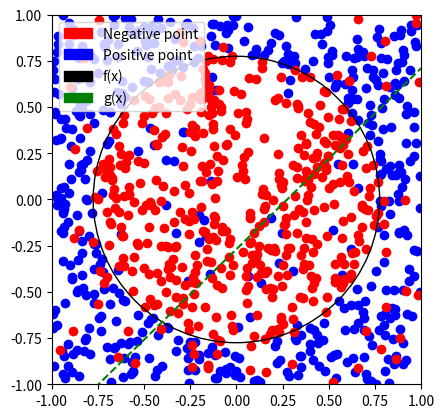
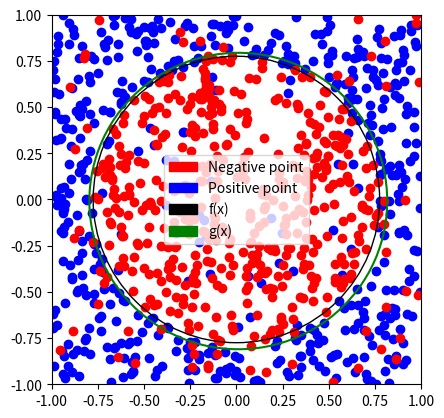

Source code (Python) for these figures, in order:
import numpy as np
from numpy import sign as sign
import matplotlib.pyplot as plt
import matplotlib.patches as patches
import random


class Utils:
    @staticmethod
    def generate_noise(labels, percentage_noise):
        # percentage of the dataset to be noisy.
        total_noisy = len(labels) * percentage_noise
        i = 0
        while i < total_noisy:
            # choose random index from the dataset
            rand_index = random.randint(0, len(labels) - 1)
            # reverse the label
            labels[rand_index] *= -1
            i += 1

        return labels

    @staticmethod
    def generate_set(N):
        """Generates an n by 3 uniformly distributed dataset"""

        # Generate random uniformally distributes points
        training_set = np.random.uniform(-1, 1, size=(N, 2))

        # Insert x0 values into the begining of the array.
        x0 = np.ones((N, 1))
        training_set = np.insert(training_set, [0], x0, axis=1)

        # Set training_set and labels as instance attributes
        return training_set

    @staticmethod
    def display_figures(num_of_runs, ein_total, eout_total):
        print('Average Ein(g): ' + str(ein_total / num_of_runs))
        print('Average Eout(g): ' + str(eout_total / num_of_runs))

    @staticmethod
    def plot(training_set, labels, target_weights, w, transformation=None):
        fig = plt.figure()
        ax = fig.add_subplot(111, aspect='equal')

        # change the axis to fit our dataset
        ax.set_xlim(-1, 1)
        ax.set_ylim(-1, 1)

        # breakdown the dataset into two separate arrays, each array representing their label by f(x)
        training_set_above_line = []
        training_set_below_line = []

        for i in range(len(labels)):
            if labels[i] == 1:
                training_set_above_line.append(training_set[i])
            else:
                training_set_below_line.append(training_set[i])

        training_set_above_line = np.array(training_set_above_line)
        training_set_below_line = np.array(training_set_below_line)

        # plot the sets
        if training_set_above_line.size > 0:
            training_set_x1_1 = training_set_above_line[:, 1]
            training_set_x2_1 = training_set_above_line[:, 2]
            ax.scatter(training_set_x1_1, training_set_x2_1, c='b')

        if training_set_below_line.size > 0:
            training_set_x1_neg_1 = training_set_below_line[:, 1]
            training_set_x2_neg_1 = training_set_below_line[:, 2]
            ax.scatter(training_set_x1_neg_1, training_set_x2_neg_1, c='r')

        # generate 50 evenly spaced numbers from -1 to 1.
        x = np.linspace(-1, 1)

        # plot the f(x) in blue
        ax.add_patch(
            patches.Circle(
                (0, 0),  # (x,y)
                0.775,  # radius
                fill=False
            )
        )
        if not transformation:
            # plot the g(x) in dashed red
            m1, b1 = -w[1] / w[2], -w[0] / w[2]
            ax.plot(x, m1 * x + b1, 'g--', label='h(x)')
        else:
            # plot the curve g(x)
            x1 = np.linspace(-1, 1)
            x2 = np.linspace(-1, 1)

            X1, X2 = np.meshgrid(x1, x2)

            Y = w[0] + w[1] * X1 + w[2] * X2 + w[3] * X1 * X2 + w[4] * X1 ** 2 + w[5] * X2 ** 2

            ax.contour(X1, X2, Y, [0], colors='g')

        red_patch = patches.Patch(color='red', label='Negative point')
        blue_patch = patches.Patch(color='blue', label='Positive point')
        target_patch = patches.Patch(color='black', label='f(x)')
        g_patch = patches.Patch(color='green', label='g(x)')

        plt.legend(handles=[red_patch, blue_patch, target_patch, g_patch])

        plt.show()

    @staticmethod
    def generate_target_weights():
        # create random line as target function f(x)
        point1 = [1, np.random.uniform(-1, 1), np.random.uniform(-1, 1)]
        point2 = [1, np.random.uniform(-1, 1), np.random.uniform(-1, 1)]

        x1A = point1[1]
        x2A = point1[2]

        x1B = point2[1]
        x2B = point2[2]

        # create the target function weights based on the random points
        target_weights = np.array([x1B * x2A - x1A * x2B, x2B - x1A, x1A - x1B])

        return target_weights

    @staticmethod
    def evaluate_difference(target_labels, hypothesis_labels):
        # evaluate the difference between f and g on in or out-of-sample data.
        sample_size = len(target_labels)

        i = 0
        total_misclassified = 0
        while i < sample_size:
            target_classification = target_labels[i]
            hypothesis_classification = hypothesis_labels[i]
            if target_classification != hypothesis_classification:
                total_misclassified += 1
            i += 1

        return total_misclassified / sample_size


class LinearRegression:
    def __init__(self):
        self.target_weights = Utils.generate_target_weights()

    @staticmethod
    def apply(w, x):
        # apply h(x)
        return sign(np.dot(w, x))

    @staticmethod
    def learn(X, Y):
        # learn from misclassifications
        pseudo_inverse = np.linalg.pinv(X)
        return np.dot(pseudo_inverse, Y)

    @staticmethod
    def get_labels(w, X):
        labels = []
        [labels.append(LinearRegression.apply(w, x)) for x in X]
        return np.array([labels]).T

    @staticmethod
    def get_labels_target(X):
        def target(x):
            return sign(x[1] ** 2 + x[2] ** 2 - 0.6)

        labels = []
        [labels.append(target(x)) for x in X]
        return np.array([labels]).T

    @staticmethod
    def non_linear_transformation(X):
        new_X = np.empty([len(X), 6])
        i = 0
        while i < len(X):
            new_X[i] = np.array((X[i][0], X[i][1], X[i][2], X[i][1] * X[i][2], X[i][1] ** 2, X[i][2] ** 2))
            i += 1
        return new_X

    def run(self, number_of_runs, X, Y, transformation=False):
        ein_total = 0
        eout_total = 0
        best_model = None
        best_eout = None

        if transformation is True:
            # Transform training dataset into space Z
            X = LinearRegression.non_linear_transformation(X)

        i = 0
        while i < number_of_runs:
            # Generate hypothesis weights and labels
            hypothesis_weight = LinearRegression.learn(X, Y).T.flatten()
            hypothesis_labels = LinearRegression.get_labels(hypothesis_weight, X)

            # Calculate Ein total
            ein_total += Utils.evaluate_difference(Y, hypothesis_labels)

            # Generate 1000 out_of_sample points
            X_out = Utils.generate_set(1000)

            # Label the out-of-sample points with target function
            Y_out = LinearRegression.get_labels_target(X_out)

            if transformation is True:
                # Transform dataset into space Z
                X_out = LinearRegression.non_linear_transformation(X_out)

            # Label out_of_sample data set with hypothesis
            hypothesis_labels_out = LinearRegression.get_labels(hypothesis_weight, X_out)

            # Calculate Eout total
            eout = Utils.evaluate_difference(Y_out, hypothesis_labels_out)
            eout_total += eout

            if best_eout is None or eout < best_eout:
                best_eout = eout
                best_model = hypothesis_weight
            i += 1
        Utils.display_figures(number_of_runs, ein_total, eout_total)
        if transformation:
            Utils.plot(X, Y, self.target_weights, best_model, transformation)
        else:
            Utils.plot(X, Y, self.target_weights, best_model)


# Generate data set and labels by using target function x1^2 + x2^2 - 0.6
X = Utils.generate_set(1000)
Y = LinearRegression.get_labels_target(X)

# generate 10% noise in the training set
Y = Utils.generate_noise(Y, 0.1)

model = LinearRegression()

print("1. Linear Regression without transformation")
model.run(1000, X, Y, transformation=False)

print("2. Linear Regression with non-linear transformation")
model.run(1000, X, Y, transformation=True)
